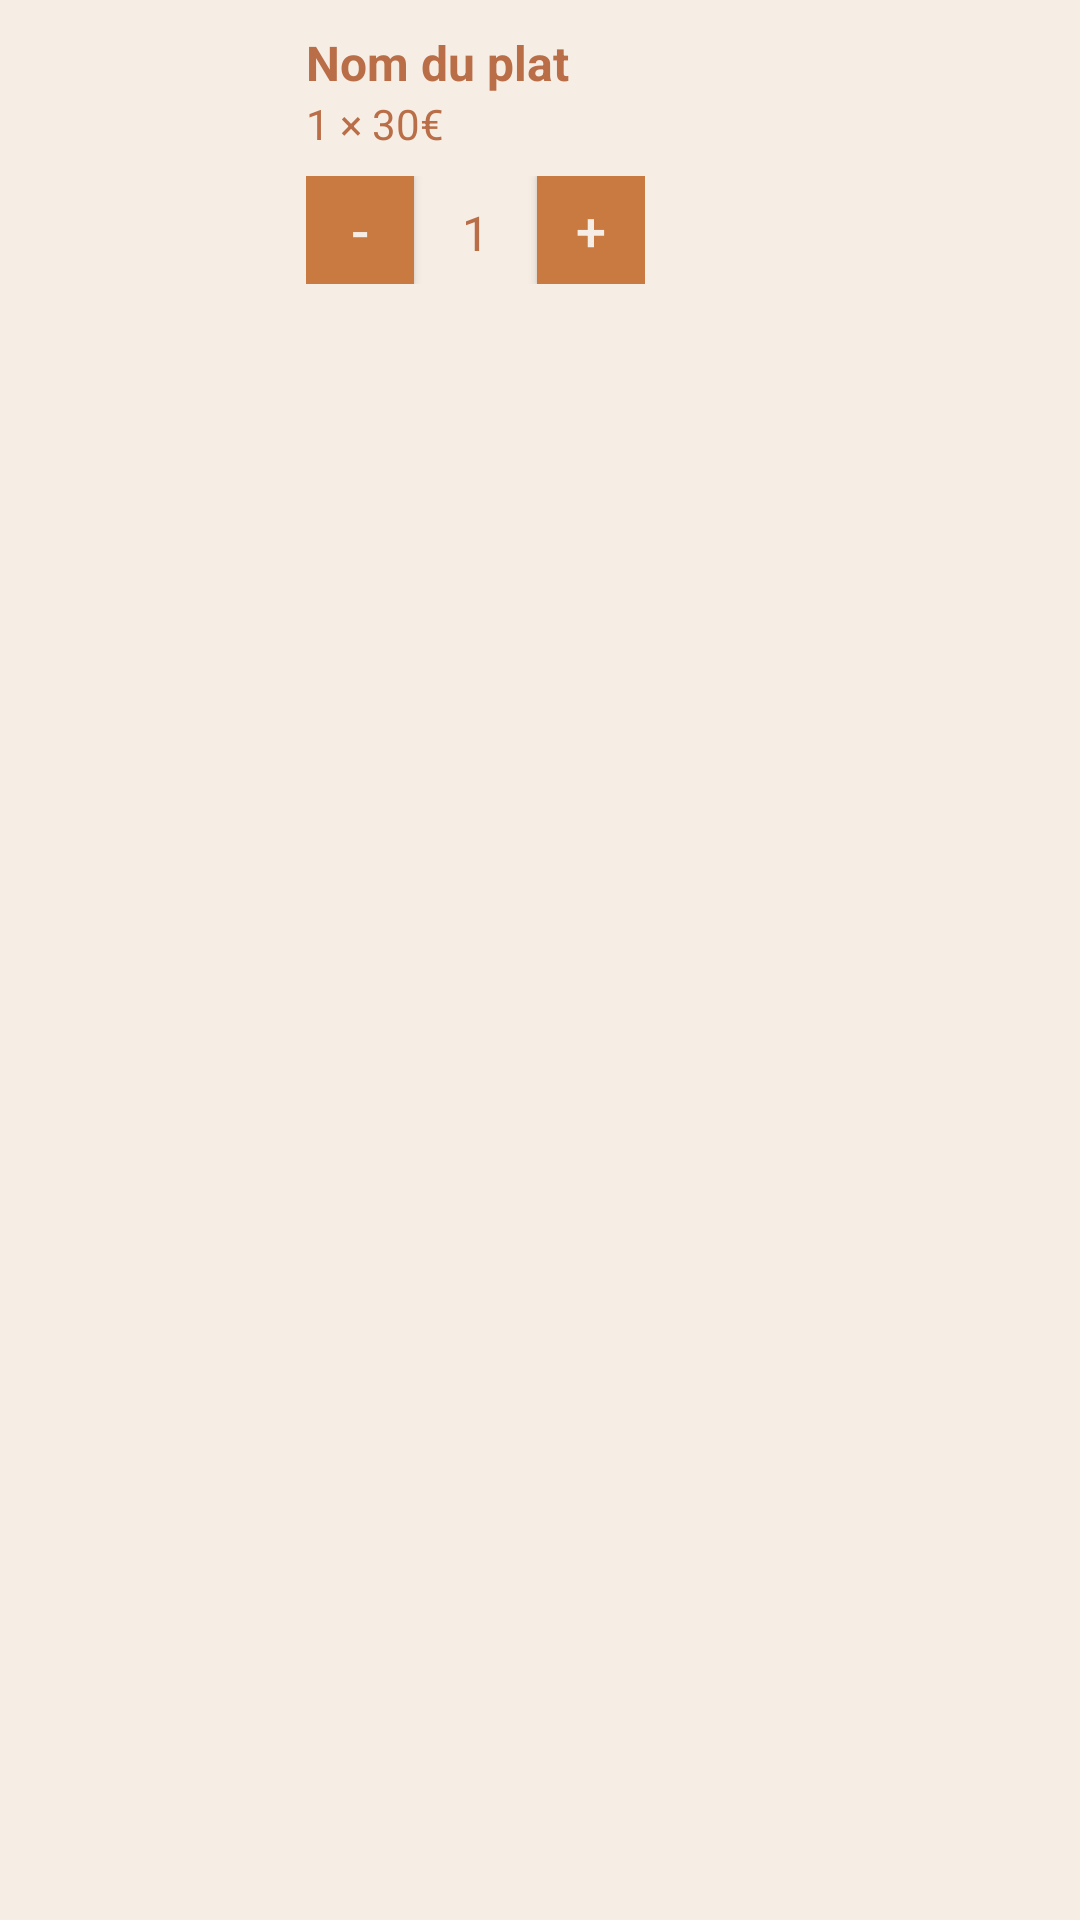

Android layout source for this screen:
<!-- AndroidManifest.xml: application theme Theme.Riad1 -->
<!-- res/layout/cart_item.xml -->
<?xml version="1.0" encoding="utf-8"?>
<LinearLayout xmlns:android="http://schemas.android.com/apk/res/android"
    android:layout_width="match_parent"
    android:layout_height="wrap_content"
    android:orientation="horizontal"
    android:padding="10dp"
    android:background="#F6EDE4"
    android:layout_marginBottom="12dp">

    
    <ImageView
        android:id="@+id/ivDish"
        android:layout_width="80dp"
        android:layout_height="80dp"
        android:scaleType="centerCrop"
        android:src="@drawable/tajine"
        android:contentDescription="@string/app_name" />

    
    <LinearLayout
        android:layout_width="0dp"
        android:layout_height="match_parent"
        android:layout_weight="1"
        android:orientation="vertical"
        android:layout_marginStart="12dp">

        
        <TextView
            android:id="@+id/tvDishName"
            android:layout_width="wrap_content"
            android:layout_height="wrap_content"
            android:text="Nom du plat"
            android:textStyle="bold"
            android:textColor="#b96e47"
            android:textSize="16sp" />

        
        <TextView
            android:id="@+id/tvDishInfo"
            android:layout_width="wrap_content"
            android:layout_height="wrap_content"
            android:text="1 × 30€"
            android:textColor="#b96e47"
            android:textSize="14sp" />

        
        <LinearLayout
            android:layout_width="wrap_content"
            android:layout_height="wrap_content"
            android:orientation="horizontal"
            android:layout_marginTop="8dp">

            
            <Button
                android:id="@+id/btnMinus"
                android:layout_width="36dp"
                android:layout_height="36dp"
                android:text="-"
                android:textSize="18sp"
                android:textColor="#F6EDE4"
                android:background="#C97A40"
                android:padding="0dp" />

            
            <TextView
                android:id="@+id/tvQuantity"
                android:layout_width="wrap_content"
                android:layout_height="wrap_content"
                android:text="1"
                android:textSize="16sp"
                android:textColor="#b96e47"
                android:layout_marginStart="16dp"
                android:layout_marginEnd="16dp" />

            
            <Button
                android:id="@+id/btnPlus"
                android:layout_width="36dp"
                android:layout_height="36dp"
                android:text="+"
                android:textSize="18sp"
                android:textColor="#F6EDE4"
                android:background="#C97A40"
                android:padding="0dp" />
        </LinearLayout>

    </LinearLayout>

</LinearLayout>
<!-- resources referenced by this layout -->
<resources>
  <string name="app_name">Riad1</string>
  <style name="Theme.Riad1" parent="Base.Theme.Riad1" />
  <style name="Base.Theme.Riad1" parent="Theme.Material3.DayNight.NoActionBar">
          
          
      </style>
</resources>
